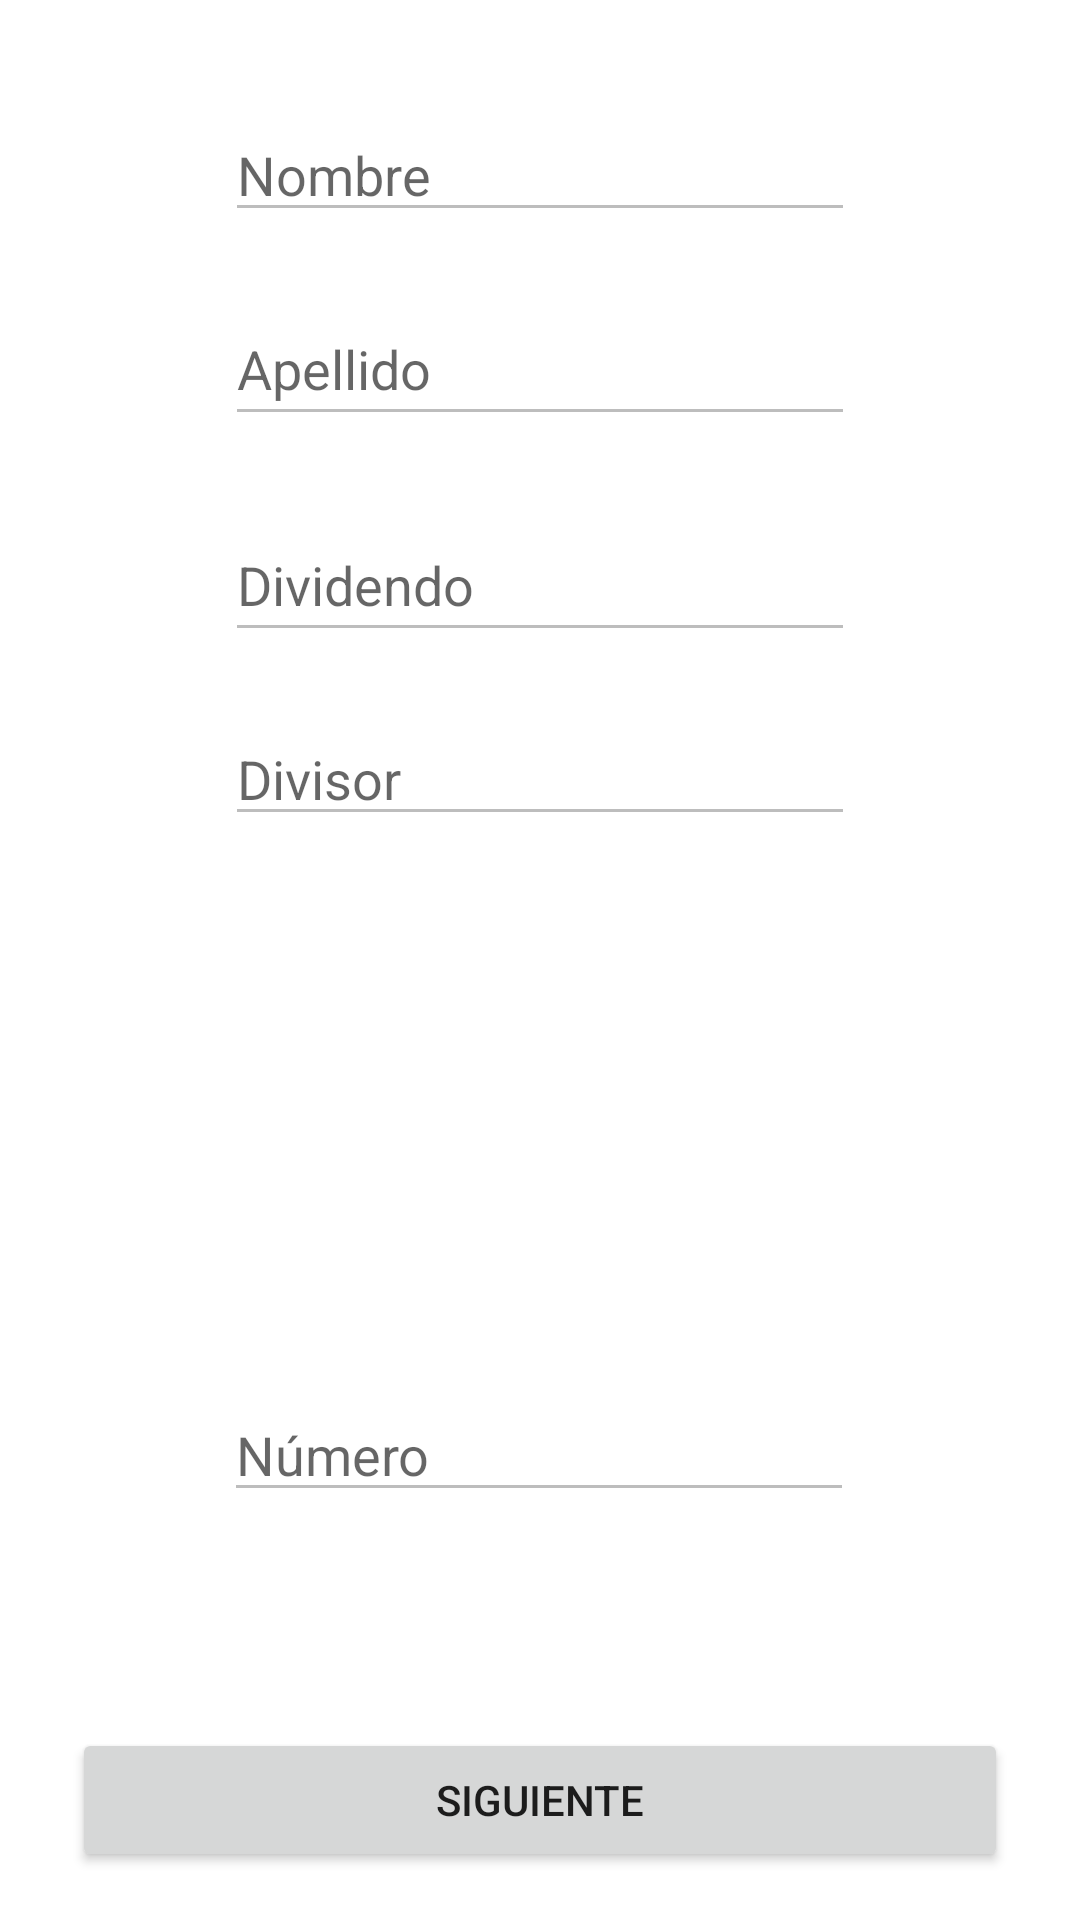

Write the Android layout XML for this screen, with the resource values it uses.
<!-- AndroidManifest.xml: application theme Theme.Monterojoel -->
<!-- res/layout/activity_segundo.xml -->
<?xml version="1.0" encoding="utf-8"?>
<androidx.constraintlayout.widget.ConstraintLayout xmlns:android="http://schemas.android.com/apk/res/android"
    xmlns:app="http://schemas.android.com/apk/res-auto"
    xmlns:tools="http://schemas.android.com/tools"
    android:layout_width="match_parent"
    android:layout_height="match_parent"
    tools:context=".SegundoActivity">



    <EditText
        android:id="@+id/editTextTextNombres"
        android:layout_width="wrap_content"
        android:layout_height="wrap_content"
        android:layout_marginTop="36dp"
        android:ems="10"
        android:enabled="false"
        android:hint="@string/txt_nombres"
        android:inputType="textPersonName"
        app:layout_constraintEnd_toEndOf="parent"
        app:layout_constraintStart_toStartOf="parent"
        app:layout_constraintTop_toTopOf="parent"
        tools:ignore="SpeakableTextPresentCheck,TouchTargetSizeCheck" />

    <EditText
        android:id="@+id/editTextTextApellidos"
        android:layout_width="wrap_content"
        android:layout_height="wrap_content"
        android:layout_marginTop="20dp"
        android:ems="10"
        android:enabled="false"
        android:hint="@string/txt_apellidos"
        android:inputType="textPersonName"
        android:minHeight="48dp"
        app:layout_constraintEnd_toEndOf="parent"
        app:layout_constraintStart_toStartOf="parent"
        app:layout_constraintTop_toBottomOf="@+id/editTextTextNombres"
        tools:ignore="SpeakableTextPresentCheck" />
    <EditText
        android:id="@+id/editTextTextDividendo"
        android:layout_width="wrap_content"
        android:layout_height="wrap_content"
        android:layout_marginTop="24dp"
        android:ems="10"
        android:enabled="false"
        android:hint="@string/txt_Dividendo"
        android:inputType="textPersonName"
        android:minHeight="48dp"
        app:layout_constraintEnd_toEndOf="parent"
        app:layout_constraintStart_toStartOf="parent"
        app:layout_constraintTop_toBottomOf="@+id/editTextTextApellidos"
        tools:ignore="SpeakableTextPresentCheck" />
    <EditText
        android:id="@+id/editTextTextDivisor"
        android:layout_width="wrap_content"
        android:layout_height="wrap_content"
        android:layout_marginTop="20dp"
        android:ems="10"
        android:enabled="false"
        android:hint="@string/txt_Divisor"
        android:inputType="textPersonName"
        app:layout_constraintEnd_toEndOf="parent"
        app:layout_constraintStart_toStartOf="parent"
        app:layout_constraintTop_toBottomOf="@+id/editTextTextDividendo"
        tools:ignore="TouchTargetSizeCheck,SpeakableTextPresentCheck" />

    <EditText
        android:id="@+id/editTextTextInvertido"
        android:layout_width="wrap_content"
        android:layout_height="wrap_content"
        android:layout_marginTop="184dp"
        android:ems="10"
        android:enabled="false"
        android:hint="@string/txt_Numero"
        android:inputType="textPersonName"
        app:layout_constraintEnd_toEndOf="parent"
        app:layout_constraintHorizontal_bias="0.497"
        app:layout_constraintStart_toStartOf="parent"
        app:layout_constraintTop_toBottomOf="@+id/editTextTextDivisor"
        tools:ignore="TouchTargetSizeCheck,SpeakableTextPresentCheck" />
    <Button
        android:id="@+id/button3"
        android:layout_width="0dp"
        android:layout_height="wrap_content"
        android:layout_marginStart="24dp"
        android:layout_marginTop="72dp"
        android:layout_marginEnd="24dp"
        android:onClick="clicTercerActivity"
        android:text="@string/btn_siguiente"
        app:layout_constraintEnd_toEndOf="parent"
        app:layout_constraintHorizontal_bias="1.0"
        app:layout_constraintStart_toStartOf="parent"
        app:layout_constraintTop_toBottomOf="@+id/editTextTextInvertido" />

    <Button
        android:id="@+id/buttonCerrarSegundo"
        android:layout_width="0dp"
        android:layout_height="wrap_content"
        android:layout_marginStart="24dp"
        android:layout_marginTop="24dp"
        android:layout_marginEnd="24dp"
        android:enabled="false"
        android:onClick="cerrar"
        android:text="@string/btn_cerrar"
        app:layout_constraintEnd_toEndOf="parent"
        app:layout_constraintHorizontal_bias="1.0"
        app:layout_constraintStart_toStartOf="parent"
        app:layout_constraintTop_toBottomOf="@+id/button3" />

</androidx.constraintlayout.widget.ConstraintLayout>
<!-- resources referenced by this layout -->
<resources>
  <string name="btn_cerrar">Cerrar</string>
  <string name="btn_siguiente">Siguiente</string>
  <string name="txt_Dividendo">Dividendo</string>
  <string name="txt_Divisor">Divisor</string>
  <string name="txt_Numero">Número</string>
  <string name="txt_apellidos">Apellido</string>
  <string name="txt_nombres">Nombre</string>
  <style name="Theme.Monterojoel" parent="Theme.MaterialComponents.DayNight.DarkActionBar">
          
          <item name="colorPrimary">@color/purple_500</item>
          <item name="colorPrimaryVariant">@color/purple_700</item>
          <item name="colorOnPrimary">@color/white</item>
          
          <item name="colorSecondary">@color/teal_200</item>
          <item name="colorSecondaryVariant">@color/teal_700</item>
          <item name="colorOnSecondary">@color/black</item>
          
          <item name="android:statusBarColor">?attr/colorPrimaryVariant</item>
          
      </style>
  <!-- not gathered from this repository: default colours our renderer supplied (Android Studio template values) -->
  <color name="purple_500">#FF6200EE</color>
  <color name="purple_700">#FF3700B3</color>
  <color name="teal_200">#FF03DAC5</color>
  <color name="teal_700">#FF018786</color>
  <color name="black">#FF000000</color>
  <color name="white">#FFFFFFFF</color>
</resources>
